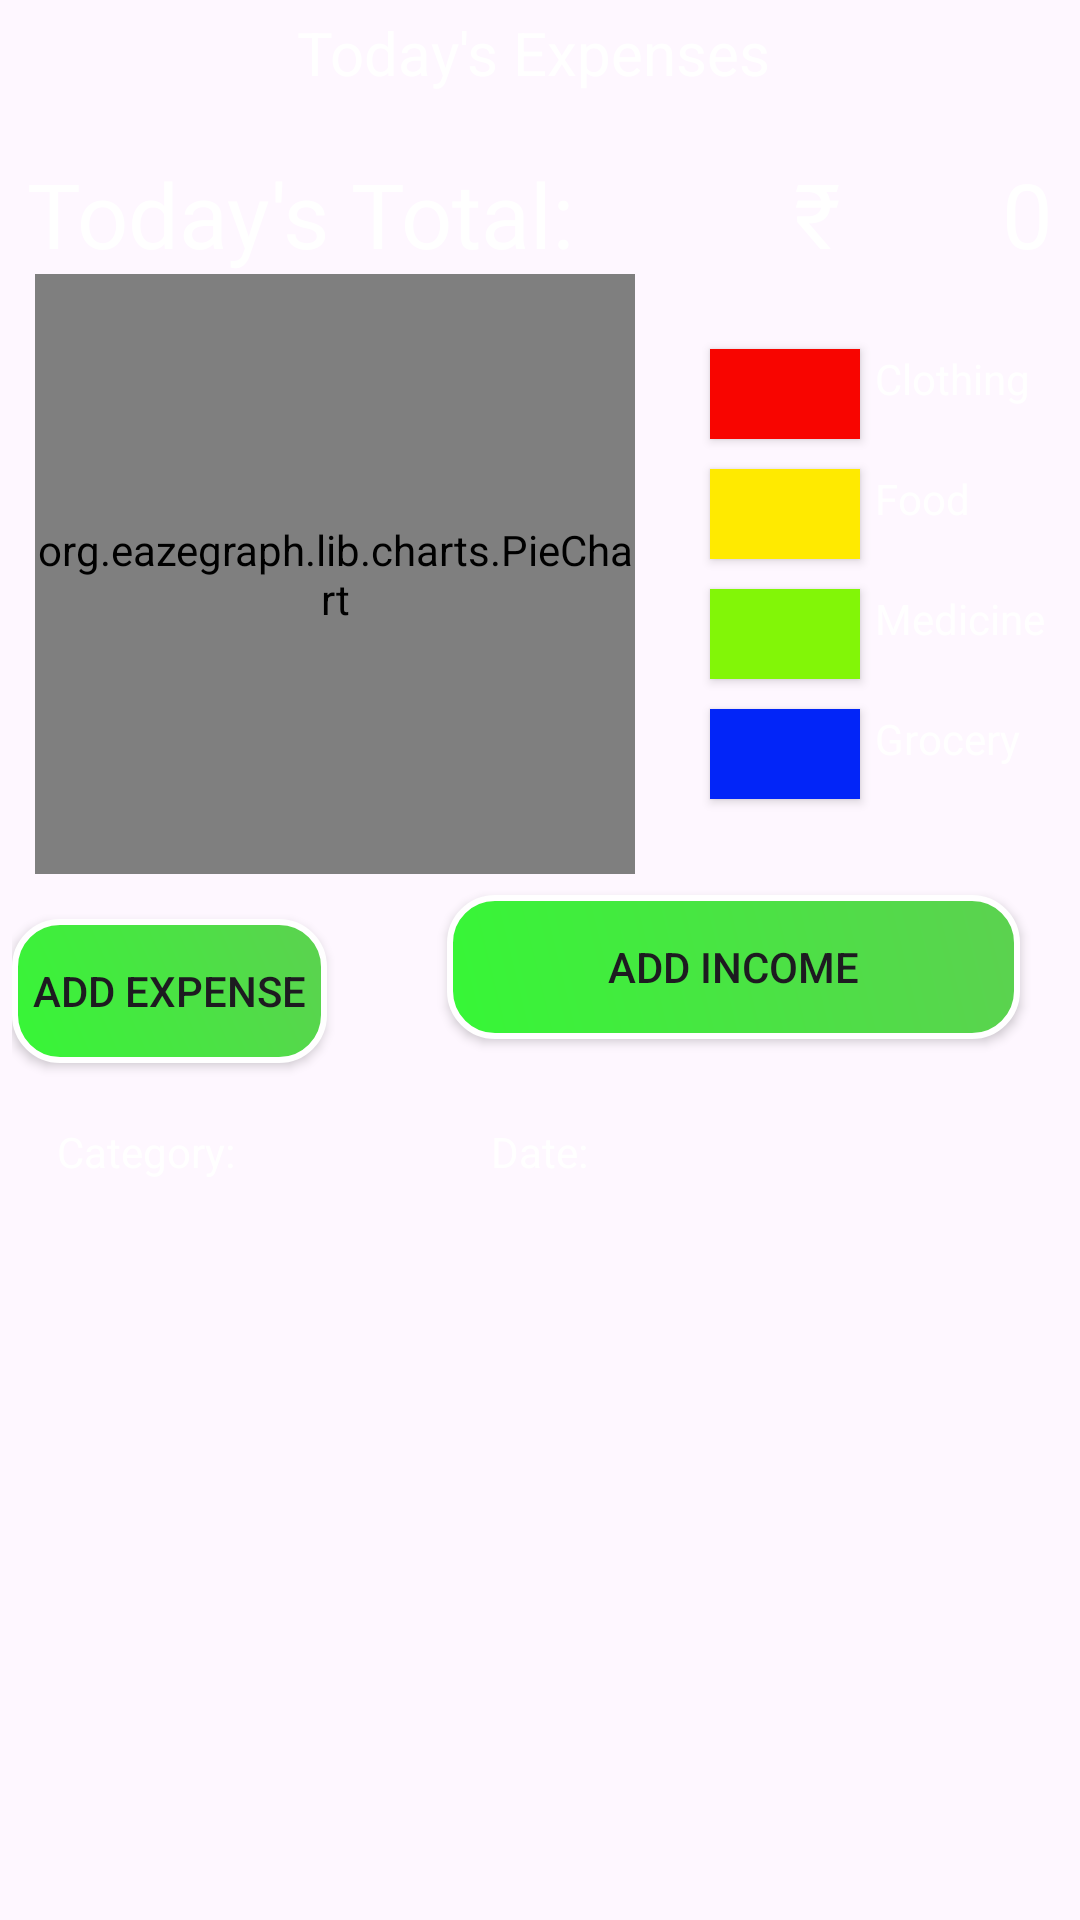

Layout XML and referenced resources for this Android screen:
<!-- AndroidManifest.xml: application theme Theme.ExpenseTracker -->
<!-- res/layout/fragment_today.xml -->
<?xml version="1.0" encoding="utf-8"?>
<RelativeLayout xmlns:android="http://schemas.android.com/apk/res/android"
    android:padding="4dp"
    android:background="@drawable/img1"
    android:layout_width="match_parent" android:layout_height="match_parent">




    <TextView
        android:id="@+id/tv_today_title"
        android:layout_width="wrap_content"
        android:layout_height="wrap_content"
        android:layout_alignParentTop="true"
        android:layout_centerHorizontal="true"
        android:text="Today's Expenses "
        android:textAlignment="center"
        android:textSize="20sp"
        android:textColor="#FFF"/>

    <TextView
        android:id="@+id/tv_total_amount"
        android:layout_width="181dp"
        android:layout_height="wrap_content"
        android:layout_alignParentEnd="true"
        android:layout_marginTop="47dp"
        android:paddingRight="5dp"
        android:textAlignment="textEnd"
        android:textSize="30sp"
        android:textColor="#FFF"
        android:text="0"/>

    <TextView
        android:id="@+id/tv_month_expenses"
        android:layout_width="wrap_content"
        android:layout_height="wrap_content"
        android:layout_alignParentStart="true"
        android:layout_alignParentTop="true"
        android:layout_marginTop="47dp"
        android:paddingLeft="5dp"
        android:text="Today's Total:          ₹"
        android:textSize="30sp"
        android:textColor="#FFF"/>

    <LinearLayout
        android:layout_width="match_parent"
        android:layout_height="wrap_content"
        android:id="@+id/pieChartDes"
        android:layout_below="@+id/tv_month_expenses"
        android:gravity="center">

    <org.eazegraph.lib.charts.PieChart
        android:layout_width="200dp"
        android:layout_height="200dp"
        android:id="@+id/pieChart"
        android:layout_centerHorizontal="true"
        android:layout_marginRight="20dp"/>

        <LinearLayout
            android:layout_width="wrap_content"
            android:layout_height="wrap_content"
            android:orientation="vertical">

            <LinearLayout
                android:layout_width="wrap_content"
                android:layout_height="wrap_content">

                <androidx.appcompat.widget.AppCompatButton
                    android:layout_width="50dp"
                    android:layout_height="30dp"
                    android:background="#F80500"
                    android:layout_margin="5dp"

                    />

                <TextView
                    android:layout_width="wrap_content"
                    android:layout_height="wrap_content"
                    android:text="Clothing"
                    android:textColor="#FFF"/>


            </LinearLayout>

            <LinearLayout
                android:layout_width="wrap_content"
                android:layout_height="wrap_content">

                <androidx.appcompat.widget.AppCompatButton
                    android:layout_width="50dp"
                    android:layout_height="30dp"
                    android:background="#FFEA00"
                    android:layout_margin="5dp"

                    />

                <TextView
                    android:layout_width="wrap_content"
                    android:layout_height="wrap_content"
                    android:text="Food"
                    android:textColor="#FFF"/>


            </LinearLayout>

            <LinearLayout
                android:layout_width="wrap_content"
                android:layout_height="wrap_content">

                <androidx.appcompat.widget.AppCompatButton
                    android:layout_width="50dp"
                    android:layout_height="30dp"
                    android:background="#82F607"
                    android:layout_margin="5dp"

                    />

                <TextView
                    android:layout_width="wrap_content"
                    android:layout_height="wrap_content"
                    android:text="Medicine"
                    android:textColor="#FFF"/>


            </LinearLayout>

            <LinearLayout
                android:layout_width="wrap_content"
                android:layout_height="wrap_content">

                <androidx.appcompat.widget.AppCompatButton
                    android:layout_width="50dp"
                    android:layout_height="30dp"
                    android:background="#0225F8"
                    android:layout_margin="5dp"

                    />

                <TextView
                    android:layout_width="wrap_content"
                    android:layout_height="wrap_content"
                    android:text="Grocery"
                    android:textColor="#FFF"/>


            </LinearLayout>






        </LinearLayout>

    </LinearLayout>


    <Button
        android:id="@+id/button_today"
        android:layout_width="wrap_content"
        android:layout_height="wrap_content"
        android:layout_below="@+id/pieChartDes"
        android:layout_marginTop="15dp"
        android:background="@drawable/custom_button"
        android:text="Add expense" />


    <Button
        android:id="@+id/button_income"
        android:layout_width="225dp"
        android:layout_height="wrap_content"
        android:layout_above="@+id/textViewCurr"
        android:layout_below="@+id/pieChartDes"
        android:layout_alignParentEnd="true"
        android:layout_marginStart="40dp"
        android:layout_marginTop="7dp"
        android:layout_marginEnd="16dp"
        android:layout_marginBottom="-2dp"
        android:layout_toEndOf="@+id/button_today"
        android:background="@drawable/custom_button"
        android:text="Add income" />

    <ListView
        android:id="@+id/lv_fragm_today"
        android:layout_width="match_parent"
        android:layout_height="450dp"
        android:layout_below="@+id/textViewCat"
        android:layout_alignParentStart="true"
        android:layout_marginStart="8dp"
        android:layout_marginTop="2dp" />

    <TextView
        android:id="@+id/textViewCat"
        android:layout_width="wrap_content"
        android:layout_height="wrap_content"
        android:layout_alignParentStart="true"
        android:layout_below="@+id/button_today"
        android:paddingLeft="15dp"
        android:text="Category:"
        android:textColor="#FFF"
        android:layout_marginTop="20dp"/>













    <TextView
        android:id="@+id/textViewDate"
        android:layout_width="wrap_content"
        android:layout_height="wrap_content"
        android:layout_below="@+id/button_today"
        android:layout_centerHorizontal="true"
        android:text="Date:"
        android:textColor="#FFF"
        android:layout_marginTop="20dp"/>

    <com.google.android.material.floatingactionbutton.FloatingActionButton
        android:layout_width="wrap_content"
        android:layout_height="wrap_content"
        android:layout_below="@id/lv_fragm_today"
        android:layout_alignParentEnd="true"
        android:layout_marginTop="50dp"
        android:layout_marginEnd="20dp"
        android:src="@drawable/baseline_add_24"
        android:backgroundTint="#FFB300"
        android:id="@+id/floatingAddBtn"/>

</RelativeLayout>
<!-- resources referenced by this layout -->
<resources>
  <!-- drawable custom_button (drawable) -->
  <?xml version="1.0" encoding="utf-8"?>
  <shape xmlns:android="http://schemas.android.com/apk/res/android"
      android:shape="rectangle">
  
  
      <gradient
          android:angle="225"
          android:endColor="#36f736"
          android:startColor="#5cd150" />
  
      <padding
          android:bottom="7dp"
          android:left="7dp"
          android:right="7dp"
          android:top="7dp" />
  
      <stroke
          android:width="2dp"
          android:color="#FFF"
          />
      <corners
          android:radius="15dp"/>
  
  </shape>
  <style name="Theme.ExpenseTracker" parent="Theme.Material3.DayNight.NoActionBar">
          
          
      </style>
</resources>
